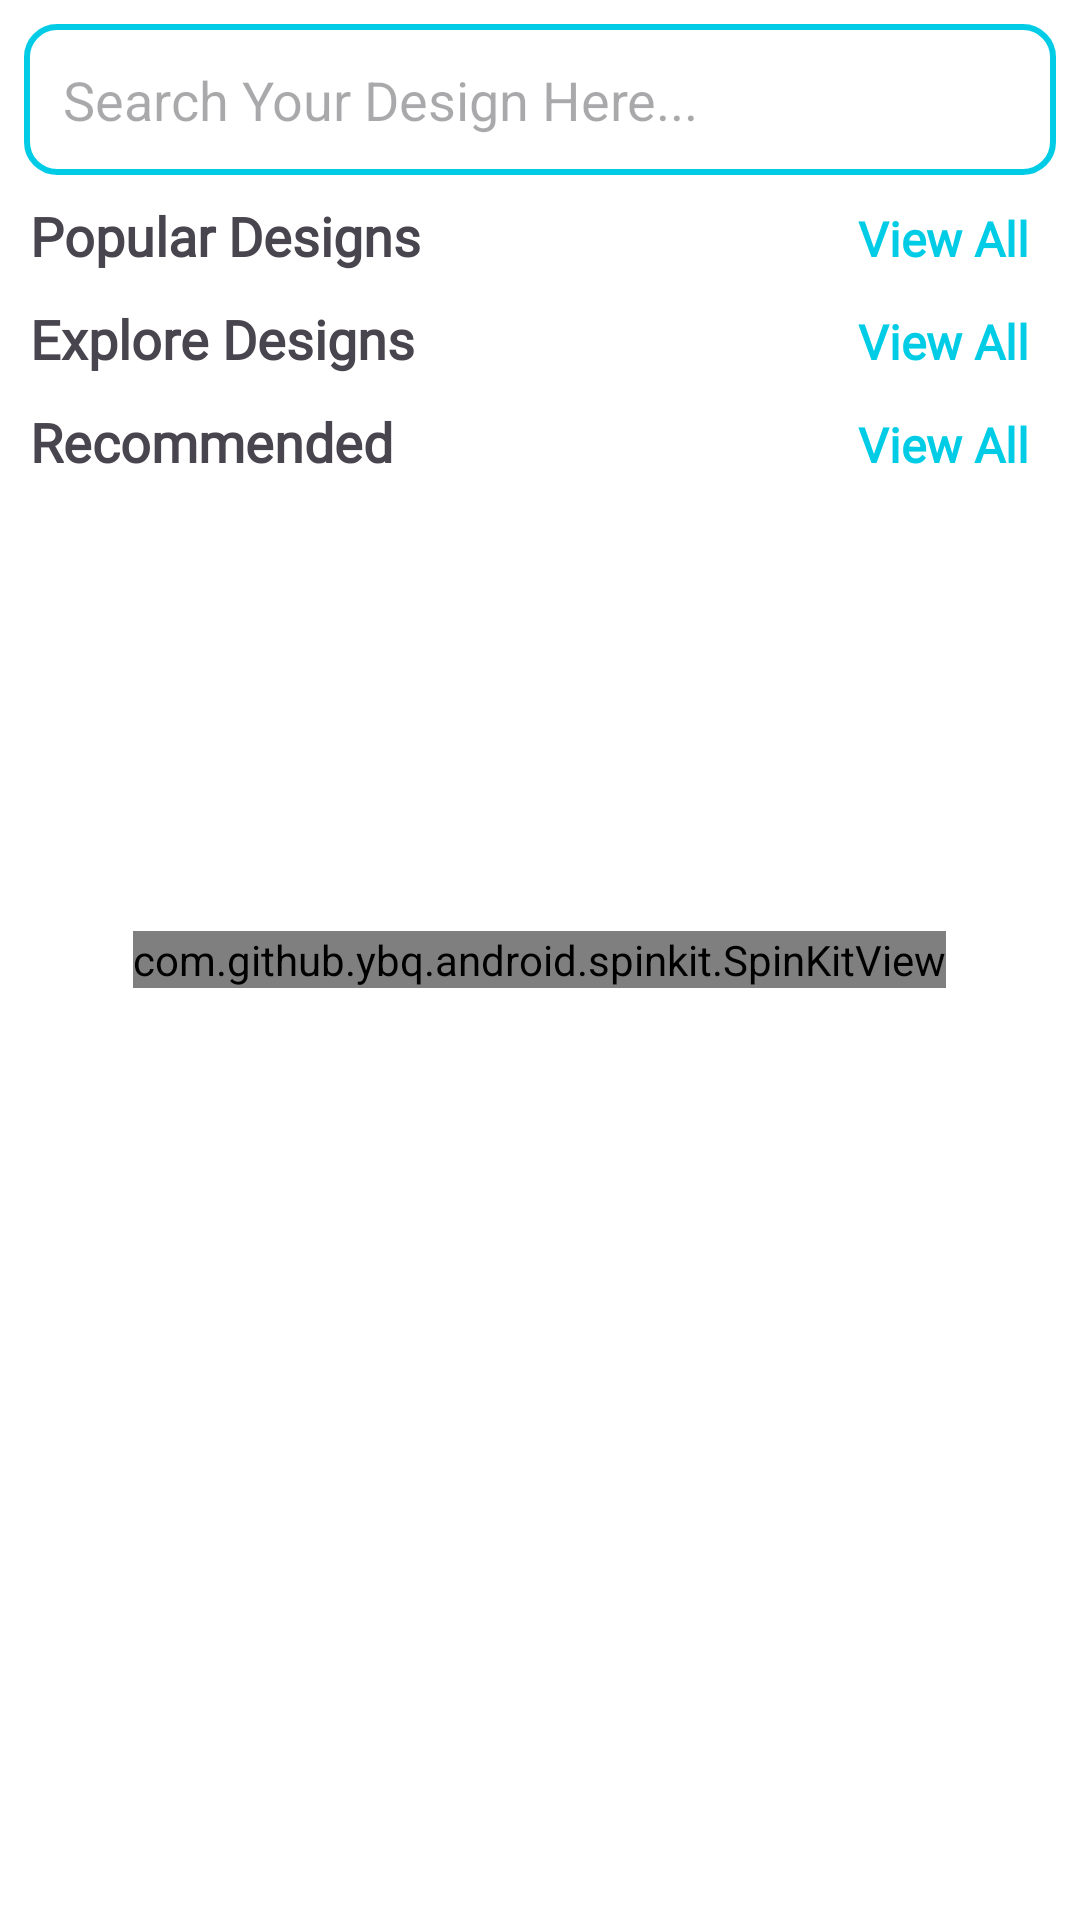

Here is an Android app screen rendered from its layout file. Give the layout XML and the strings, colors and styles it references.
<!-- AndroidManifest.xml: application theme Theme.VaranDesigns -->
<!-- res/layout/fragment_home.xml -->
<?xml version="1.0" encoding="utf-8"?>
<RelativeLayout
    xmlns:android="http://schemas.android.com/apk/res/android"
    xmlns:tools="http://schemas.android.com/tools"
    android:layout_width="match_parent"
    android:layout_height="match_parent"
    tools:context=".ui.home.HomeFragment"
    android:background="@color/white">

    <com.github.ybq.android.spinkit.SpinKitView
        xmlns:app="http://schemas.android.com/apk/res-auto"
        android:id="@+id/spin_kit"
        style="@style/SpinKitView.Small.ChasingDots"
        android:layout_width="wrap_content"
        android:layout_height="wrap_content"
        android:layout_gravity="bottom|center_horizontal"
        app:SpinKit_Color="@color/blue" 
        android:layout_centerInParent="true"/>
    <ScrollView
        android:id="@+id/scroll_view"
        android:layout_width="match_parent"
        android:layout_height="match_parent">

        <LinearLayout
            android:layout_width="match_parent"
            android:layout_height="wrap_content"
            android:orientation="vertical">

            <EditText
                android:id="@+id/search_bar"
                android:elevation="3dp"
                android:layout_width="match_parent"
                android:layout_height="wrap_content"
                android:layout_margin="8dp"
                android:drawableLeft="@drawable/baseline_screen_search"
                android:background="@drawable/input_search"
                android:padding="13dp"
                android:hint="Search Your Design Here..."
                android:drawablePadding="5dp"/>

            <androidx.recyclerview.widget.RecyclerView
                android:layout_width="match_parent"
                android:layout_height="match_parent"
                android:id="@+id/search_rec"
                android:layout_marginRight="10dp"
                android:layout_marginLeft="10dp"/>

            <LinearLayout
                android:layout_marginLeft="10dp"
                android:layout_marginRight="10dp"
                android:layout_width="match_parent"
                android:layout_height="wrap_content"
                android:orientation="horizontal"
                android:weightSum="2">

                <TextView
                    android:layout_width="match_parent"
                    android:layout_height="wrap_content"
                    android:layout_weight="1"
                    android:fontFamily="@font/alice"
                    android:text="Popular Designs"
                    android:textSize="18sp"
                    android:textStyle="bold"/>

                <TextView
                    android:id="@+id/view_all_popular"
                    android:layout_width="match_parent"
                    android:layout_height="wrap_content"
                    android:layout_weight="1"
                    android:fontFamily="@font/alice"
                    android:text="View All"
                    android:gravity="end"
                    android:textSize="16sp"
                    android:textStyle="bold"
                    android:layout_marginRight="7dp"
                    android:textColor="@color/light_blue"/>

            </LinearLayout>

            <androidx.recyclerview.widget.RecyclerView
                android:id="@+id/popular_rec"
                android:layout_width="match_parent"
                android:layout_height="wrap_content"
                android:layout_margin="5dp"/>

            <LinearLayout
                android:layout_marginLeft="10dp"
                android:layout_marginRight="10dp"
                android:layout_width="match_parent"
                android:layout_height="wrap_content"
                android:orientation="horizontal"
                android:weightSum="2">

                <TextView
                    android:layout_width="match_parent"
                    android:layout_height="wrap_content"
                    android:layout_weight="1"
                    android:fontFamily="@font/alice"
                    android:text="Explore Designs"
                    android:textSize="18sp"
                    android:textStyle="bold"/>

                <TextView
                    android:id="@+id/view_all_explore"
                    android:layout_width="match_parent"
                    android:layout_height="wrap_content"
                    android:layout_weight="1"
                    android:fontFamily="@font/alice"
                    android:text="View All"
                    android:gravity="end"
                    android:textSize="16sp"
                    android:textStyle="bold"
                    android:layout_marginRight="7dp"
                    android:textColor="@color/light_blue"/>

            </LinearLayout>

            <androidx.recyclerview.widget.RecyclerView
                android:id="@+id/explore_rec"
                android:layout_width="match_parent"
                android:layout_height="wrap_content"
                android:layout_margin="5dp"/>

            <LinearLayout
                android:layout_marginLeft="10dp"
                android:layout_marginRight="10dp"
                android:layout_width="match_parent"
                android:layout_height="wrap_content"
                android:orientation="horizontal"
                android:weightSum="2">

                <TextView
                    android:layout_width="match_parent"
                    android:layout_height="wrap_content"
                    android:layout_weight="1"
                    android:fontFamily="@font/alice"
                    android:text="Recommended"
                    android:textSize="18sp"
                    android:textStyle="bold"/>

                <TextView
                    android:id="@+id/view_all_recommended"
                    android:layout_width="match_parent"
                    android:layout_height="wrap_content"
                    android:layout_weight="1"
                    android:fontFamily="@font/alice"
                    android:text="View All"
                    android:gravity="end"
                    android:textSize="16sp"
                    android:textStyle="bold"
                    android:layout_marginRight="7dp"
                    android:textColor="@color/light_blue"/>

            </LinearLayout>

            <androidx.recyclerview.widget.RecyclerView
                android:id="@+id/recommended_rec"
                android:layout_width="match_parent"
                android:layout_height="wrap_content"
                android:layout_margin="5dp"/>

        </LinearLayout>

    </ScrollView>

</RelativeLayout>
<!-- resources referenced by this layout -->
<resources>
  <color name="blue">#5b8bdf</color>
  <color name="light_blue">#00cce5</color>
  <color name="white">#FFFFFFFF</color>
  <!-- drawable input_search (drawable) -->
  <?xml version="1.0" encoding="utf-8"?>
  
  <selector xmlns:android="http://schemas.android.com/apk/res/android">
      <item>
          <shape android:shape="rectangle">
              <stroke android:color="@color/light_blue" android:width="2dp"/>
              <corners android:radius="10dp"/>
          </shape>
      </item>
  </selector>
  <style name="Theme.VaranDesigns" parent="Theme.Material3.DayNight.NoActionBar">
          
          <item name="colorPrimary">@color/blue</item>
          <item name="colorPrimaryVariant">@color/purple_700</item>
          <item name="colorOnPrimary">@color/white</item>
          
          <item name="colorSecondary">@color/teal_200</item>
          <item name="colorSecondaryVariant">@color/teal_700</item>
          <item name="colorOnSecondary">@color/black</item>
          
  
          
      </style>
  <color name="purple_700">#FF3700B3</color>
  <color name="teal_200">#FF03DAC5</color>
  <color name="teal_700">#FF018786</color>
  <color name="black">#FF000000</color>
</resources>
